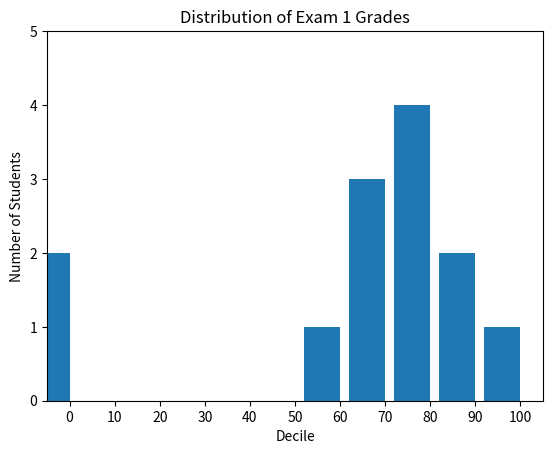

This chart was generated by the following Python code:
from matplotlib import pyplot as plt
from collections import Counter

# A bar chart can also be a good choice for plotting histograms of bucketed numeric values.
# Then we can visually explore how the values are distributed.

# Import grade data:
grades = [83,95,91,87,70,0,85,82,100,67,73,77,0]

# Create buckets for each grade to be placed into:
decile = lambda grade: grade // 10 * 10
histogram = Counter(decile(grade) for grade in grades)
# >>> print list(histogram.keys())
# [0, 100, 70, 80, 90, 60]
# >>> print list(histogram.values())
# [2, 1, 3, 4, 2, 1]

# Let's plot this:
plt.bar([x - 4 for x in histogram.keys()],  # shift each bar to the left by 4
         histogram.values(),  # give each bar its correct height
         8)  # give each bar a width of 8 (buckets are width 10, and we want a small gap)

# Good, but we need to fix the x- and y- axes to make it prettier:
plt.axis([-5, 105, 0, 5])  # x-axis from -5 to 105, y-axis from 0 to 5

# Put some x-axis labels at 0, 10, ..., 100
plt.xticks([10 * i for i in range(11)])

# Now some labels and a title:
plt.xlabel("Decile")
plt.ylabel("Number of Students")
plt.title("Distribution of Exam 1 Grades")

# Showtime!
plt.show()
